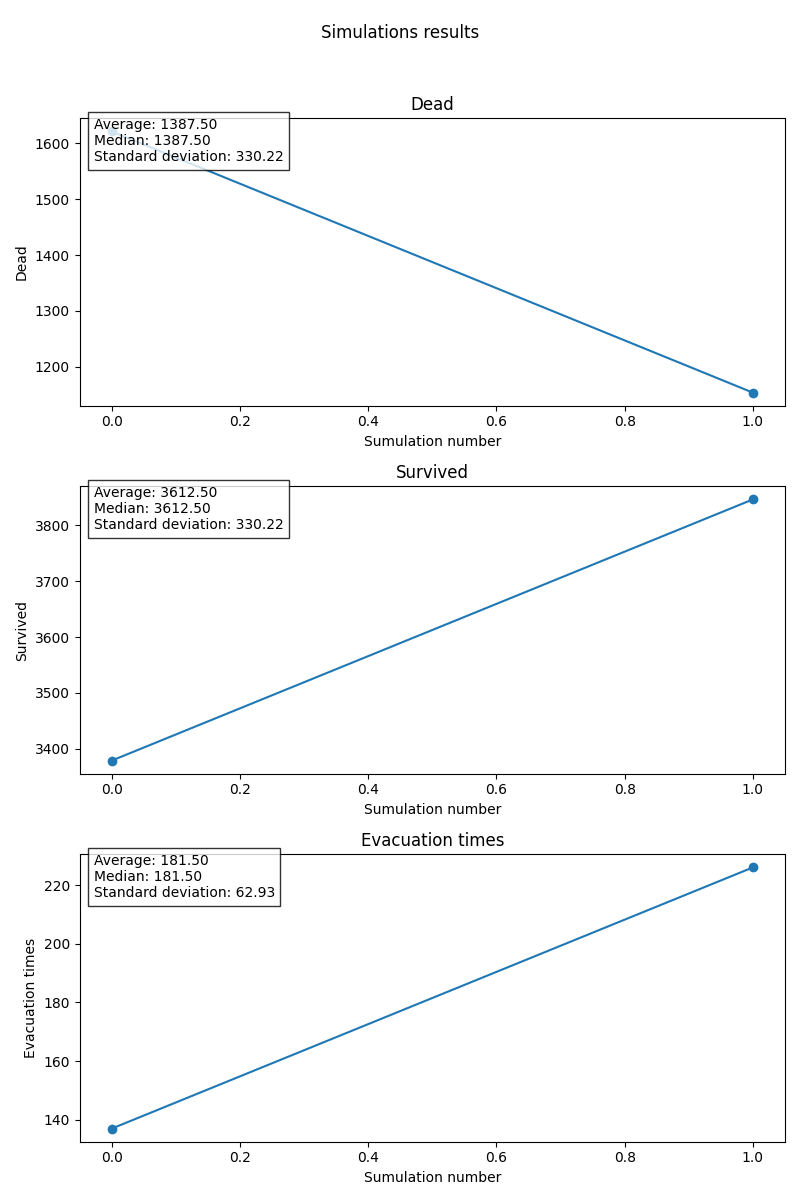

Source data for this figure (header and first rows):
Dead, Survived, Evacuation Time
1621, 3379, 137
1154, 3846, 226
